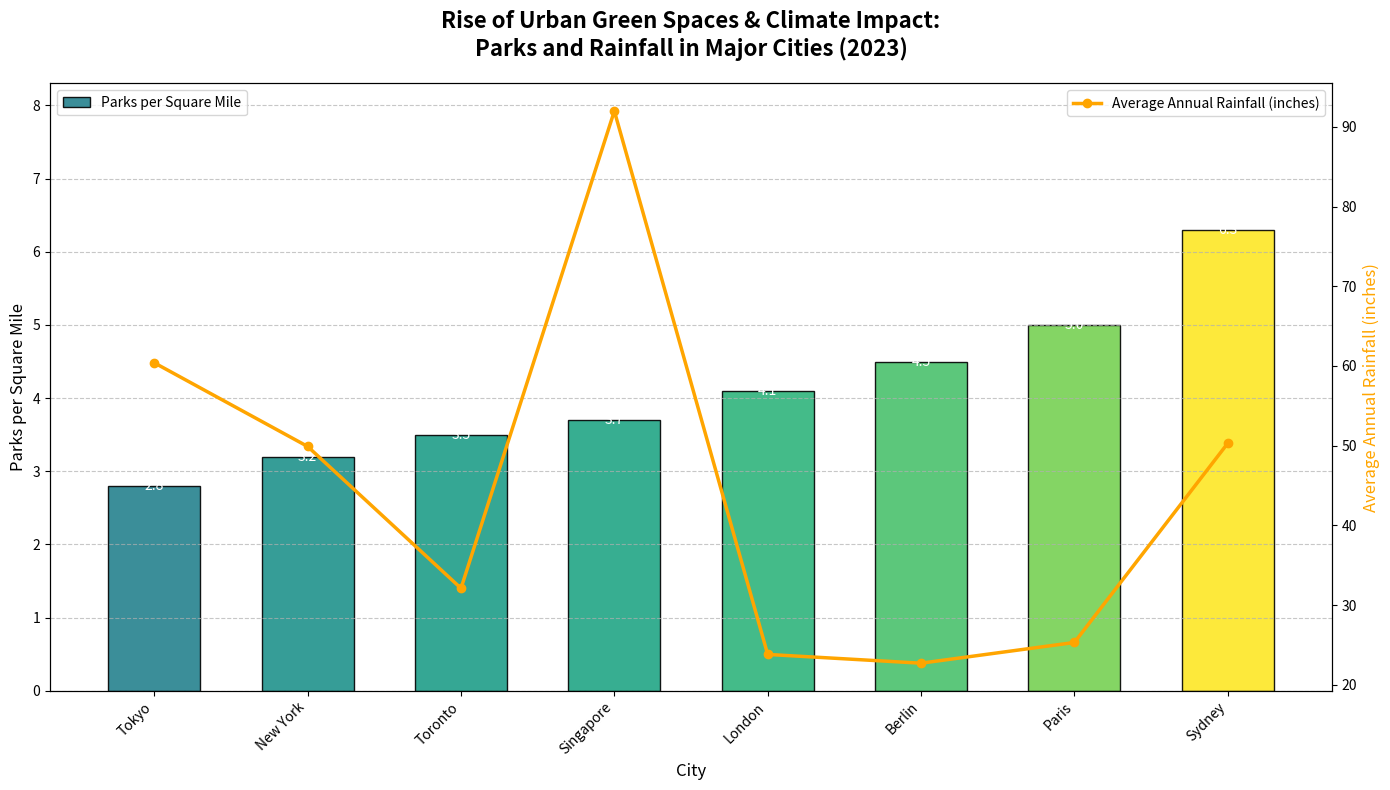

Write Python code to recreate this figure.
import matplotlib.pyplot as plt
import numpy as np
import matplotlib.cm as cm

# Define city names
cities = ["New York", "London", "Tokyo", "Paris", "Toronto", "Sydney", "Berlin", "Singapore"]

# Define the number of parks per square mile for each city
parks_per_square_mile = np.array([3.2, 4.1, 2.8, 5.0, 3.5, 6.3, 4.5, 3.7])

# Sort the data in ascending order
sorted_indices = np.argsort(parks_per_square_mile)
sorted_cities = [cities[i] for i in sorted_indices]
sorted_parks_per_square_mile = parks_per_square_mile[sorted_indices]

# Define hypothetical average annual rainfall for each city (in inches)
average_rainfall = np.array([49.9, 23.8, 60.4, 25.3, 32.1, 50.3, 22.7, 92.0])
sorted_average_rainfall = average_rainfall[sorted_indices]

# Set the positions and width for the bars
positions = np.arange(len(cities))
bar_width = 0.6

# Create the figure and axis
fig, ax1 = plt.subplots(figsize=(14, 8))

# Color map for the gradient effect
color_map = cm.viridis(sorted_parks_per_square_mile / max(sorted_parks_per_square_mile))

# Create the primary bar chart for parks per square mile
bars = ax1.bar(positions, sorted_parks_per_square_mile, color=color_map, width=bar_width, alpha=0.9, edgecolor='black', label='Parks per Square Mile')

# Add data labels on top of each bar
for bar, height in zip(bars, sorted_parks_per_square_mile):
    ax1.text(bar.get_x() + bar.get_width()/2, height - 0.1, f'{height:.1f}', ha='center', va='bottom', color='white', fontsize=10)

# Adding a secondary Y-axis for average annual rainfall
ax2 = ax1.twinx()
ax2.plot(positions, sorted_average_rainfall, color='orange', marker='o', linewidth=2.5, label='Average Annual Rainfall (inches)')
ax2.set_ylabel('Average Annual Rainfall (inches)', fontsize=12, color='orange')

# Customize x-ticks and labels
ax1.set_xticks(positions)
ax1.set_xticklabels(sorted_cities, rotation=45, ha='right')
ax1.set_xlabel('City', fontsize=12)

# Customize y-ticks and labels
ax1.set_ylabel('Parks per Square Mile', fontsize=12)
ax1.set_ylim(0, max(parks_per_square_mile) + 2)
ax1.grid(axis='y', linestyle='--', alpha=0.7)

# Chart title
plt.title('Rise of Urban Green Spaces & Climate Impact:\nParks and Rainfall in Major Cities (2023)', fontsize=16, fontweight='bold', pad=20)

# Adjust layout to prevent overlap
plt.tight_layout()

# Create legend
ax1.legend(loc='upper left')
ax2.legend(loc='upper right')

# Show plot
plt.show()
